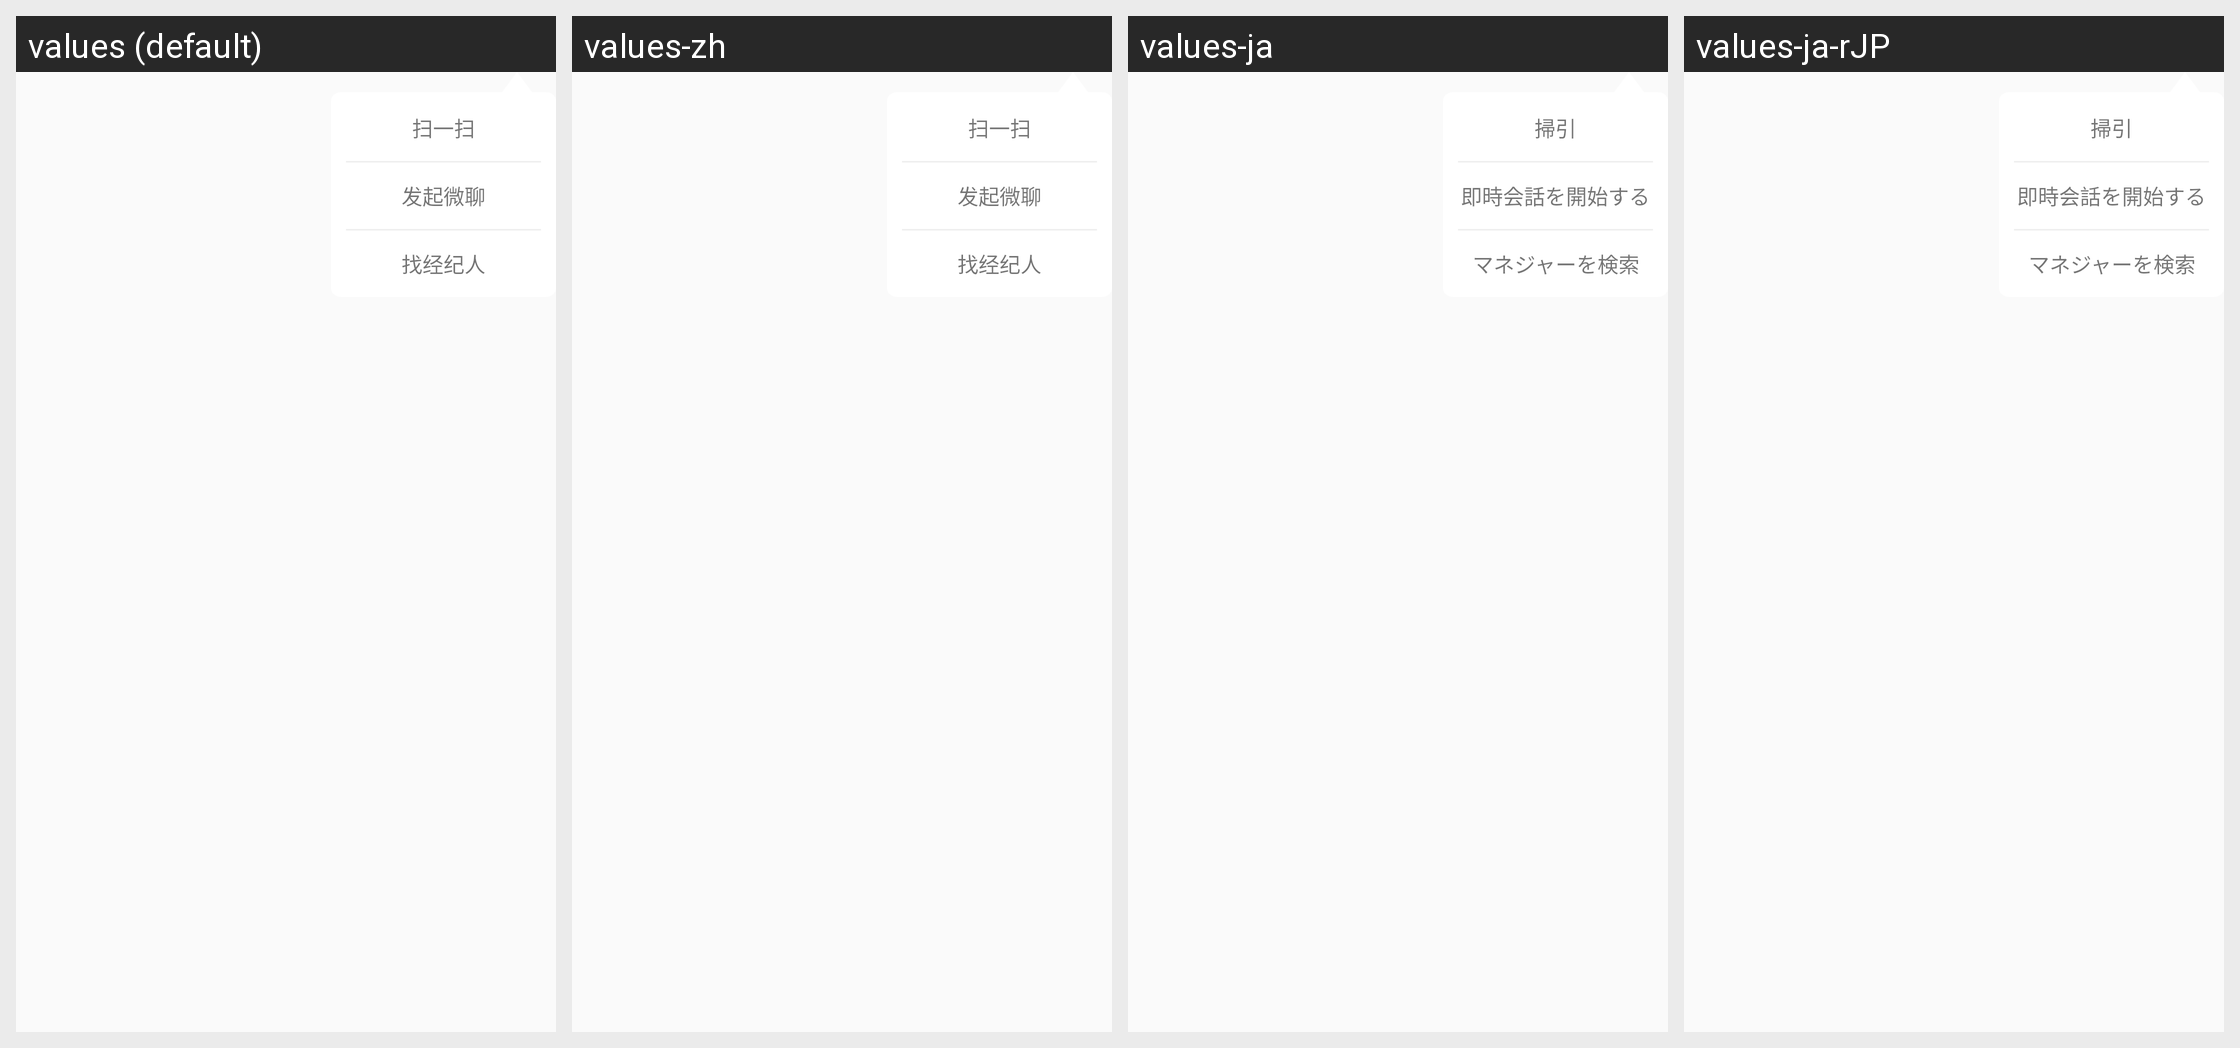

The Android screen above is rendered under several locales of the same app. Produce the string resources it draws, with the default and per-locale values.
Android screen res/layout/layout_popupwindow_japan.xml rendered under 4 locales, left to right: values (default), values-zh, values-ja, values-ja-rJP. Device: Nexus 5 (rendered at 1080×1920; each locale shown at half size, 540×960, under a caption strip naming it); theme AppTheme.
Strings drawn on this screen, with the default value and each locale's value (text and hints the layout hard-codes, and strings that could not be matched under every locale, appear in the picture but are not listed):

saoyisao
  values: 扫一扫
  values-zh: 扫一扫
  values-ja: 掃引
  values-ja-rJP: 掃引  [from values-ja]

faqiweiliao
  values: 发起微聊
  values-zh: 发起微聊
  values-ja: 即時会話を開始する
  values-ja-rJP: 即時会話を開始する  [from values-ja]

zhaojingjiren
  values: 找经纪人
  values-zh: 找经纪人
  values-ja: マネジャーを検索
  values-ja-rJP: マネジャーを検索  [from values-ja]
